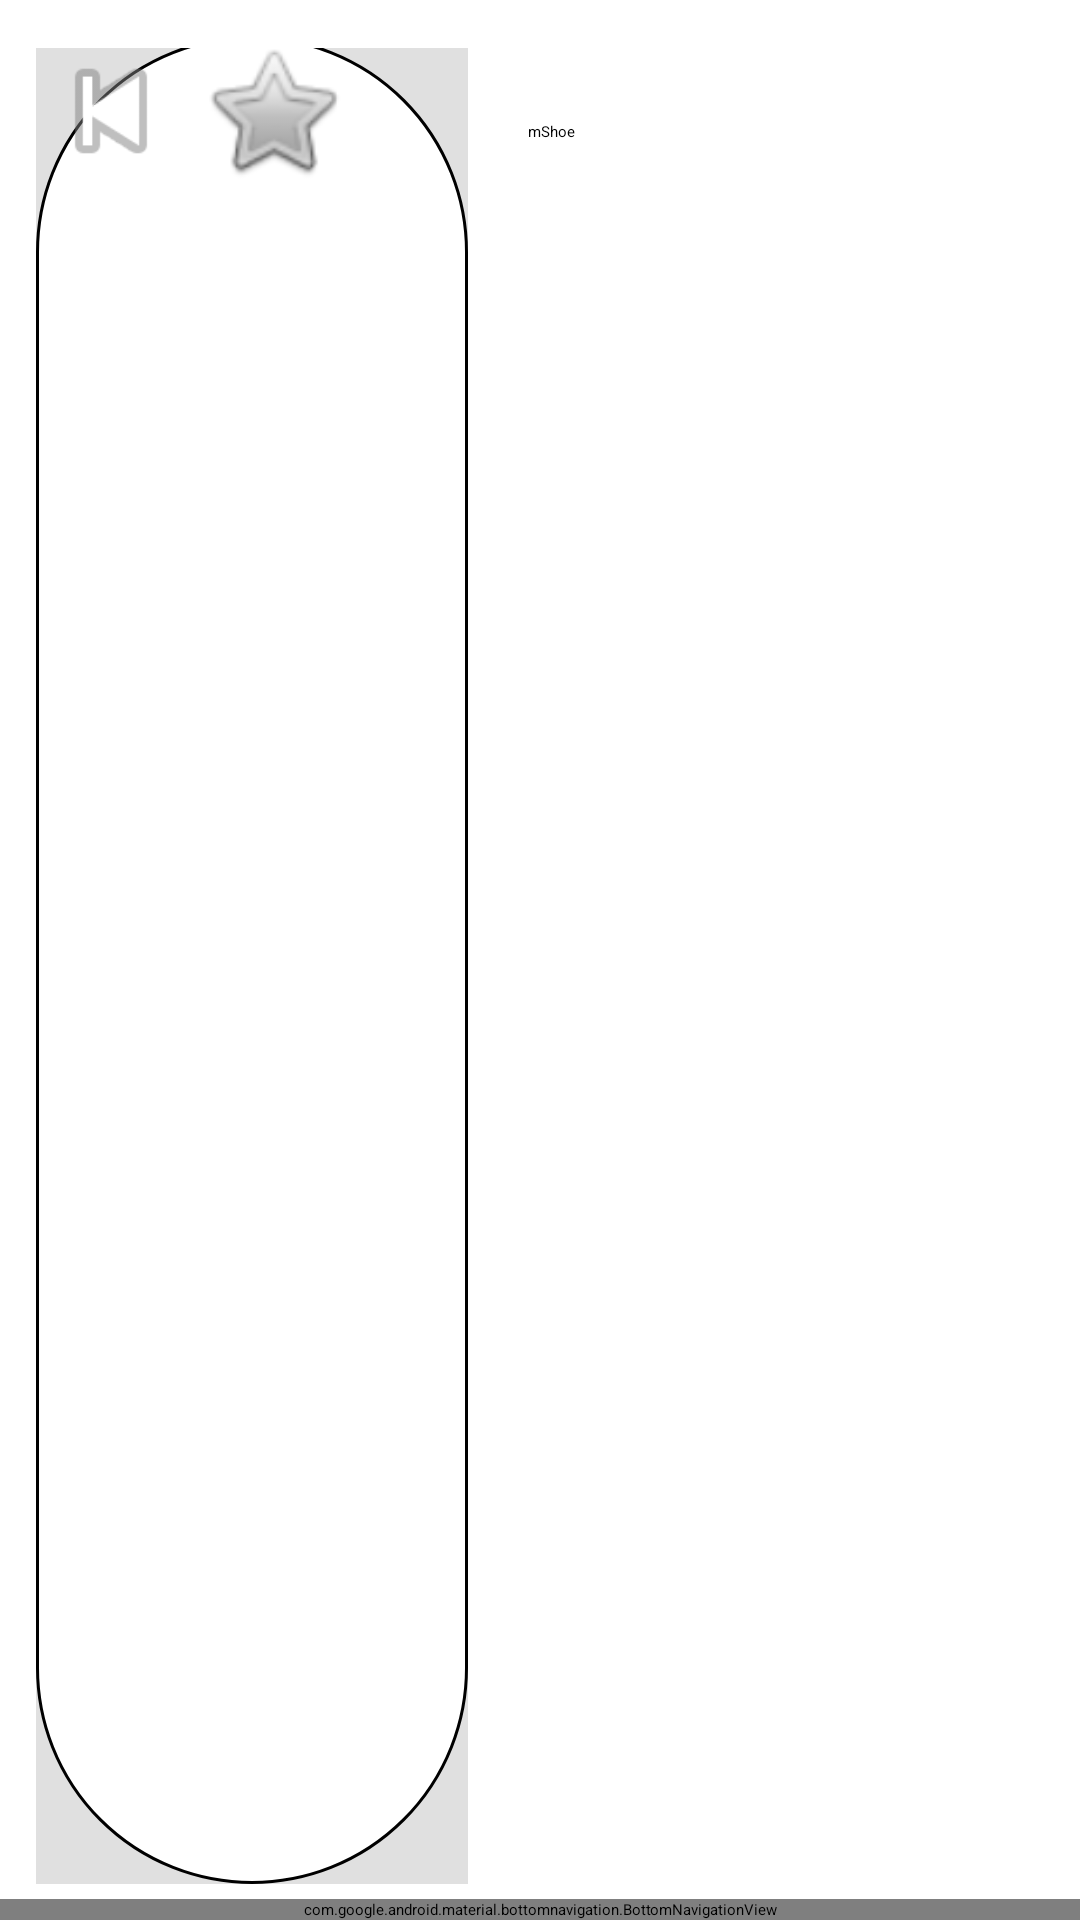

Produce the Android XML layout that renders to this screen, including the resource entries it uses.
<!-- AndroidManifest.xml: application theme Theme.MyCloset -->
<!-- res/layout/activity_main_page.xml -->
<?xml version="1.0" encoding="utf-8"?>
<androidx.constraintlayout.widget.ConstraintLayout
    xmlns:android="http://schemas.android.com/apk/res/android"
    xmlns:app="http://schemas.android.com/apk/res-auto"
    xmlns:tools="http://schemas.android.com/tools"
    android:layout_width="match_parent"
    android:layout_height="match_parent">

    
    <ImageView
        android:id="@+id/img_user_full"
        android:layout_width="0dp"
        android:layout_height="0dp"
        android:layout_margin="12dp"
        android:background="#E0E0E0"
        app:layout_constraintTop_toTopOf="parent"
        app:layout_constraintBottom_toBottomOf="parent"
        app:layout_constraintStart_toStartOf="parent"
        app:layout_constraintEnd_toStartOf="@+id/layout_right"
        app:layout_constraintWidth_percent="0.4"
        android:src= "@drawable/circle"/>

    
    <LinearLayout
        android:id="@+id/layout_right"
        android:orientation="vertical"
        android:layout_width="0dp"
        android:layout_height="match_parent"
        android:layout_margin="8dp"
        app:layout_constraintTop_toTopOf="parent"
        app:layout_constraintBottom_toBottomOf="parent"
        app:layout_constraintStart_toEndOf="@id/img_user_full"
        app:layout_constraintEnd_toEndOf="parent"
        app:layout_constraintWidth_percent="0.6">

        
        <LinearLayout
            android:orientation="horizontal"
            android:layout_width="match_parent"
            android:layout_height="wrap_content">

            <Button
                android:id="@+id/btn_winter"
                android:layout_width="105dp"
                android:layout_height="wrap_content"
                android:background="@color/white"
                android:text="Winter"/>
            <Button
                android:id="@+id/btn_summer"
                android:layout_width="105dp"
                android:layout_height="wrap_content"
                android:background="@color/white"
                android:text="Summer"/>
        </LinearLayout>

        
        <HorizontalScrollView
            android:layout_width="280dp"
            android:layout_height="50dp"
            android:layout_gravity="center"
            android:layout_marginStart="5dp">

            <LinearLayout
                android:orientation="horizontal"
                android:layout_width="match_parent"
                android:layout_height="match_parent"
                android:gravity="center"
                android:layout_marginTop="8dp">

                <Button
                    android:id="@+id/btn_all"
                    android:layout_width="0dp"
                    android:background="@color/white"
                    android:layout_weight="1"
                    android:layout_height="wrap_content"
                    android:text="All"/>
                <Button
                    android:id="@+id/btn_top"
                    android:layout_width="0dp"
                    android:layout_weight="1"
                    android:background="@color/white"
                    android:layout_height="wrap_content"
                    android:text="Top"/>

                <Button
                    android:id="@+id/btn_bottom"
                    android:layout_width="0dp"
                    android:layout_height="wrap_content"
                    android:layout_weight="1"
                    android:background="@color/white"
                    android:text="Bottom" />

                <Button
                    android:id="@+id/btn_shoe"
                    android:layout_width="0dp"
                    android:layout_weight="1"
                    android:background="@color/white"
                    android:layout_height="wrap_content"
                    android:text="Shoe"/>
            </LinearLayout>

        </HorizontalScrollView>


        
    </LinearLayout>

    

    <com.google.android.material.bottomnavigation.BottomNavigationView
        android:id="@+id/bottom_navigation"
        android:layout_width="0dp"
        android:layout_height="wrap_content"
        android:background="?android:attr/windowBackground"
        app:layout_constraintBottom_toBottomOf="parent"
        app:layout_constraintStart_toStartOf="parent"
        app:layout_constraintEnd_toEndOf="parent"/>

    
    <ImageButton
        android:id="@+id/btn_back"
        android:layout_width="50dp"
        android:layout_height="50dp"
        android:src="@android:drawable/ic_media_previous"
        android:background="@android:color/transparent"
        app:layout_constraintTop_toTopOf="parent"
        app:layout_constraintStart_toStartOf="parent"
        android:layout_margin="12dp"/>

    <ImageButton
        android:id="@+id/btn_favourite"
        android:layout_width="50dp"
        android:layout_height="50dp"
        android:src="@android:drawable/btn_star"
        android:background="@android:color/transparent"
        app:layout_constraintTop_toTopOf="parent"
        app:layout_constraintStart_toEndOf="@id/btn_back"
        android:layout_marginTop="12dp"
        android:layout_marginStart="4dp"/>

    <androidx.recyclerview.widget.RecyclerView
        android:id="@+id/recycler_clothes"
        android:layout_width="match_parent"
        android:layout_height="0dp"
        android:layout_weight="1"
        android:background="@color/white"
        android:padding="8dp"
        tools:layout_editor_absoluteX="90dp"
        tools:layout_editor_absoluteY="117dp" />
</androidx.constraintlayout.widget.ConstraintLayout>
<!-- resources referenced by this layout -->
<resources>
  <!-- drawable circle (drawable) -->
  <?xml version="1.0" encoding="utf-8"?>
  <shape xmlns:android="http://schemas.android.com/apk/res/android">
      <solid android:color="#FFFFFF"/>
      <stroke android:width="1dp"/>
      <corners android:radius="80dp"/>
  </shape>
  <!-- not gathered from this repository: default colours our renderer supplied (Android Studio template values) -->
  <color name="white">#FFFFFFFF</color>
</resources>
